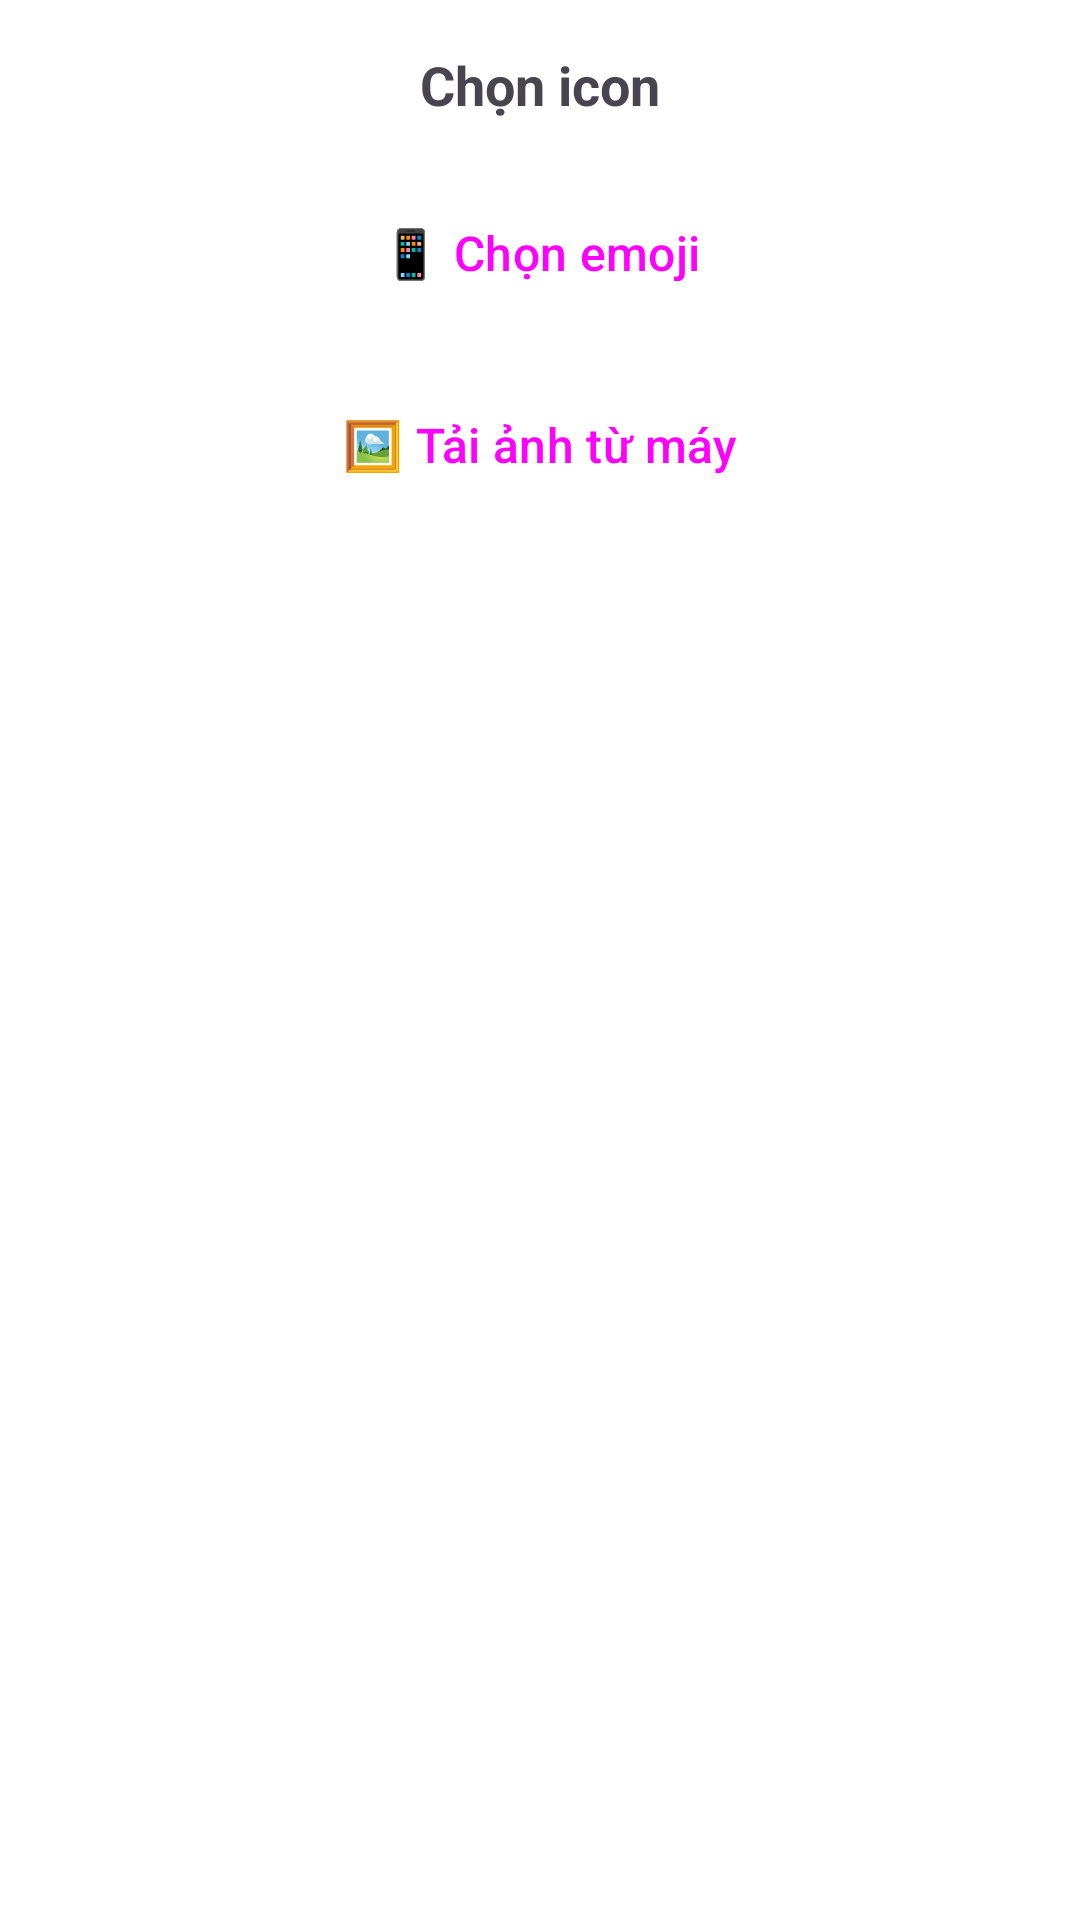

Layout XML and referenced resources for this Android screen:
<!-- AndroidManifest.xml: application theme Theme.MoneyManagement -->
<!-- res/layout/bottom_sheet_icon_picker.xml -->
<?xml version="1.0" encoding="utf-8"?>
<LinearLayout xmlns:android="http://schemas.android.com/apk/res/android"
    android:layout_width="match_parent"
    android:layout_height="wrap_content"
    android:orientation="vertical"
    android:padding="16dp">

    <TextView
        android:layout_width="match_parent"
        android:layout_height="wrap_content"
        android:text="Chọn icon"
        android:textSize="18sp"
        android:textStyle="bold"
        android:gravity="center"
        android:layout_marginBottom="16dp" />

    <Button
        android:id="@+id/btn_choose_emoji"
        android:layout_width="match_parent"
        android:layout_height="56dp"
        android:text="📱 Chọn emoji"
        android:textSize="16sp"
        android:layout_marginBottom="8dp"
        style="?attr/materialButtonOutlinedStyle" />

    <Button
        android:id="@+id/btn_upload_image"
        android:layout_width="match_parent"
        android:layout_height="56dp"
        android:text="🖼️ Tải ảnh từ máy"
        android:textSize="16sp"
        style="?attr/materialButtonOutlinedStyle" />

</LinearLayout>
<!-- resources referenced by this layout -->
<resources>
  <style name="Theme.MoneyManagement" parent="Base.Theme.MoneyManagement" />
  <style name="Base.Theme.MoneyManagement" parent="Theme.Material3.DayNight.NoActionBar">
          <item name="android:colorBackground">@color/white</item>
          <item name="android:textColorPrimary">@color/black</item>
      </style>
  <color name="white">#FFFFFFFF</color>
  <color name="black">#FF000000</color>
</resources>
